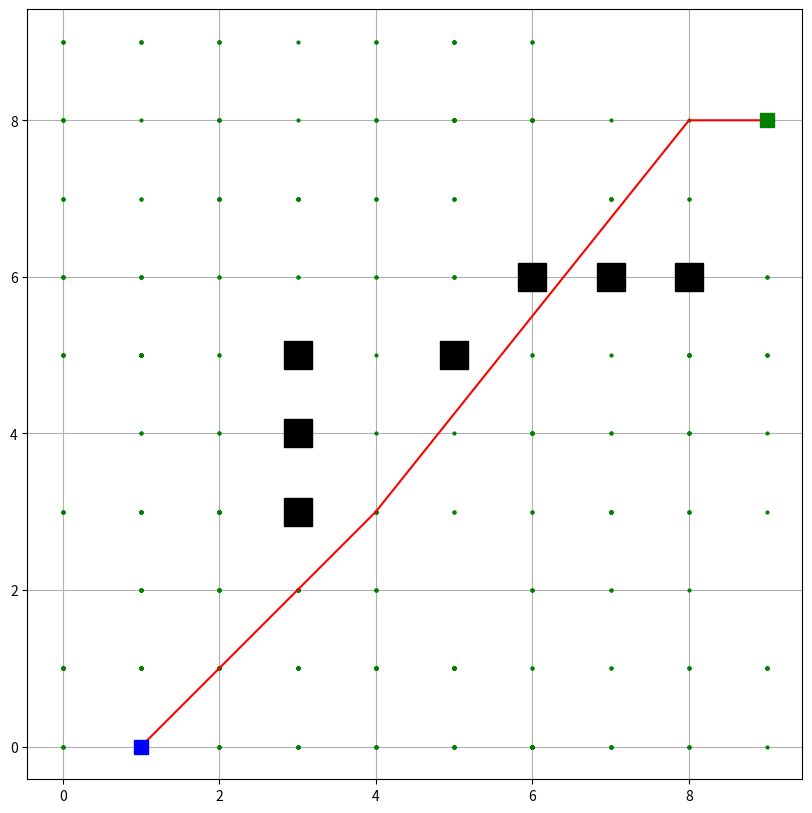

Generate this figure with matplotlib:
import numpy as np
import matplotlib.pyplot as plt
import random
from scipy.spatial import KDTree

# 定义节点类
class Node:
    def __init__(self, x, y):
        self.x = x
        self.y = y
        self.parent = None
        self.cost = 0.0

# 定义RRT*算法类
class RRTStar:
    def __init__(self, start, goal, obstacle_list, grid_size, max_iter=500):
        self.start = Node(start[0], start[1])
        self.goal = Node(goal[0], goal[1])
        self.obstacle_list = obstacle_list
        self.grid_size = grid_size
        self.max_iter = max_iter
        self.node_list = [self.start]

    def get_random_node(self):
        x = random.randint(0, self.grid_size[0] - 1)
        y = random.randint(0, self.grid_size[1] - 1)
        return Node(x, y)

    def get_nearest_node_index(self, node_list, node):
        distances = [(node.x - n.x) ** 2 + (node.y - n.y) ** 2 for n in node_list]
        min_index = distances.index(min(distances))
        return min_index

    def check_collision(self, node):
        if node.x < 0 or node.x >= self.grid_size[0] or node.y < 0 or node.y >= self.grid_size[1]:
            return False
        if (node.x, node.y) in self.obstacle_list:
            return False
        return True

    def get_near_nodes(self, new_node):
        nnode = len(self.node_list)
        r = 50.0 * (np.log(nnode) / nnode) ** 0.5
        dlist = [(node.x - new_node.x) ** 2 + (node.y - new_node.y) ** 2 for node in self.node_list]
        near_nodes = [self.node_list[dlist.index(i)] for i in dlist if i <= r ** 2]
        return near_nodes

    def planning(self):
        for i in range(self.max_iter):
            rnd_node = self.get_random_node()
            nearest_ind = self.get_nearest_node_index(self.node_list, rnd_node)
            nearest_node = self.node_list[nearest_ind]

            new_node = self.steer(nearest_node, rnd_node)
            if not self.check_collision(new_node):
                continue

            near_nodes = self.get_near_nodes(new_node)
            new_node = self.choose_parent(new_node, near_nodes)

            self.node_list.append(new_node)
            self.rewire(new_node, near_nodes)

            if self.calc_dist_to_goal(new_node.x, new_node.y) <= 1.0:
                final_node = self.steer(new_node, self.goal)
                if self.check_collision(final_node):
                    return self.generate_final_course(len(self.node_list) - 1)

        return None

    def steer(self, from_node, to_node):
        new_node = Node(to_node.x, to_node.y)
        d, theta = self.calc_distance_and_angle(from_node, to_node)
        if d > 1.0:
            new_node.x = from_node.x + 1.0 * np.cos(theta)
            new_node.y = from_node.y + 1.0 * np.sin(theta)
        new_node.x = int(new_node.x)
        new_node.y = int(new_node.y)
        new_node.cost = from_node.cost + d
        new_node.parent = from_node
        return new_node

    def choose_parent(self, new_node, near_nodes):
        if not near_nodes:
            return new_node

        dlist = []
        for node in near_nodes:
            t_node = self.steer(node, new_node)
            if self.check_collision(t_node):
                dlist.append(node.cost + self.calc_distance_and_angle(node, new_node)[0])
            else:
                dlist.append(float("inf"))

        min_cost = min(dlist)
        min_ind = dlist.index(min_cost)

        if min_cost == float("inf"):
            return new_node

        new_node.cost = min_cost
        new_node.parent = near_nodes[min_ind]

        return new_node

    def rewire(self, new_node, near_nodes):
        for node in near_nodes:
            edge_node = self.steer(new_node, node)
            if not self.check_collision(edge_node):
                continue
            edge_node.cost = new_node.cost + self.calc_distance_and_angle(new_node, node)[0]

            if edge_node.cost < node.cost:
                node.x = edge_node.x
                node.y = edge_node.y
                node.cost = edge_node.cost
                node.parent = new_node

    def calc_dist_to_goal(self, x, y):
        return np.hypot(x - self.goal.x, y - self.goal.y)

    def calc_distance_and_angle(self, from_node, to_node):
        dx = to_node.x - from_node.x
        dy = to_node.y - from_node.y
        d = np.hypot(dx, dy)
        theta = np.arctan2(dy, dx)
        return d, theta

    def generate_final_course(self, goal_ind):
        path = [[self.goal.x, self.goal.y]]
        node = self.node_list[goal_ind]
        while node.parent is not None:
            path.append([node.x, node.y])
            node = node.parent
        path.append([node.x, node.y])
        return path

# 创建10x10栅格地图和障碍物
grid_size = (10, 10)
obstacle_list = [(3, 3), (3, 4), (3, 5), (6, 6), (7, 6), (8, 6), (5, 5)]

# 设置起点和终点
start = (1, 0)
goal = (9, 8)

# 实例化RRT*并进行路径规划
rrt_star = RRTStar(start, goal, obstacle_list, grid_size)

import time
init_time = time.time()
path = rrt_star.planning()
print(f'cost time:{time.time() - init_time}')
# 可视化采样点和路径
plt.figure(figsize=(10, 10))
for node in rrt_star.node_list:
    plt.plot(node.x, node.y, "go", markersize=2)
for (ox, oy) in obstacle_list:
    plt.plot(ox, oy, "ks", markersize=20)
if path is not None:
    path = np.array(path)
    plt.plot(path[:, 0], path[:, 1], "-r")
plt.plot(start[0], start[1], "bs", markersize=10)
plt.plot(goal[0], goal[1], "gs", markersize=10)
plt.grid(True)
plt.axis("equal")
plt.show()
